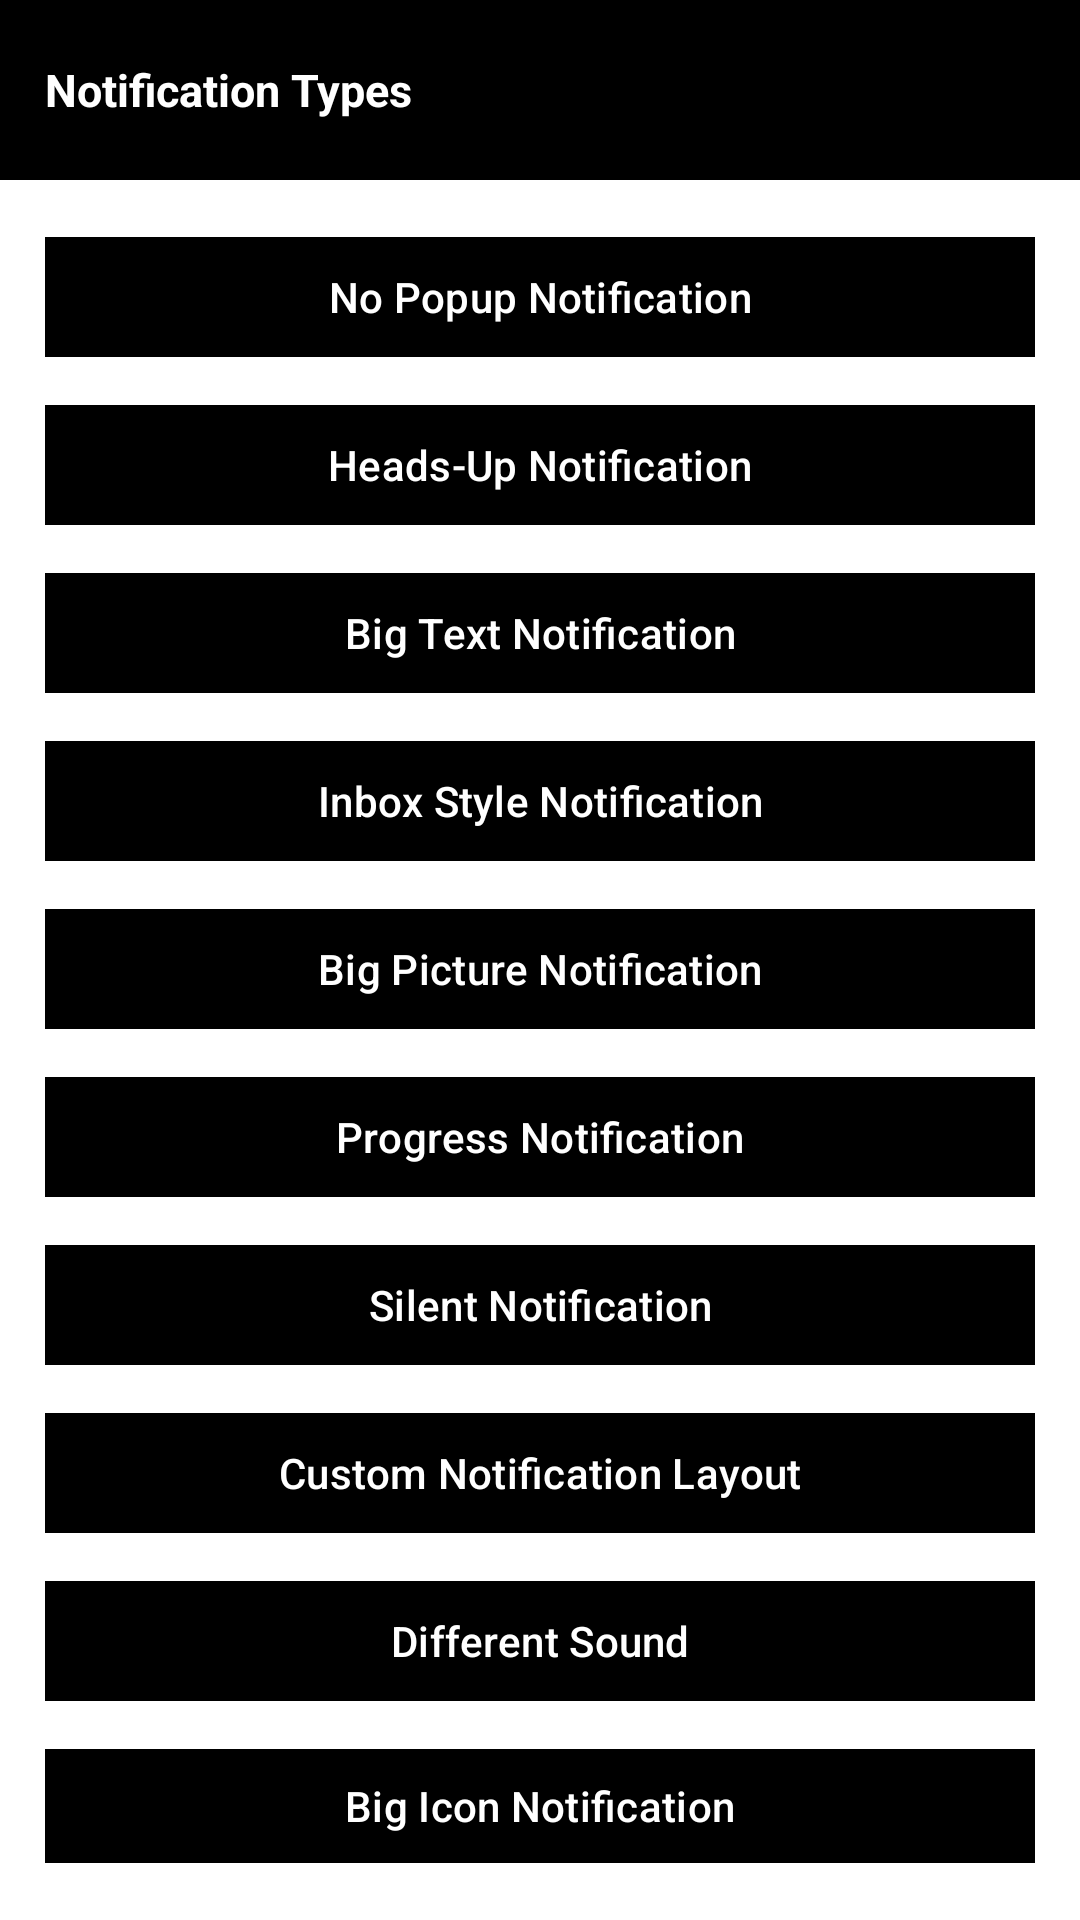

Layout XML and referenced resources for this Android screen:
<!-- AndroidManifest.xml: application theme Theme.AllNotificationExample -->
<!-- res/layout/activity_main.xml -->
<?xml version="1.0" encoding="utf-8"?>
<LinearLayout xmlns:android="http://schemas.android.com/apk/res/android"
    xmlns:app="http://schemas.android.com/apk/res-auto"
    xmlns:tools="http://schemas.android.com/tools"
    android:layout_width="match_parent"
    android:layout_height="match_parent"
    android:background="@color/white"
    tools:context=".MainActivity"
    android:orientation="vertical">

    <TextView
        android:textColor="@color/white"
        android:textStyle="bold"
        android:textSize="@dimen/_15dp"
        android:paddingHorizontal="@dimen/_15dp"
        android:gravity="center_vertical"
        android:text="@string/notification_types"
        android:background="@color/black"
        android:layout_width="match_parent"
        android:layout_height="@dimen/_60dp"/>

    <LinearLayout
        android:padding="@dimen/_15dp"
        android:orientation="vertical"
        android:layout_width="match_parent"
        android:layout_height="match_parent">

        <com.google.android.material.button.MaterialButton
            android:id="@+id/btnOne"
            app:cornerRadius="@dimen/_0dp"
            android:layout_width="match_parent"
            android:layout_height="wrap_content"
            android:text="No Popup Notification"
            android:textColor="@color/white"
            app:layout_constraintBottom_toBottomOf="parent"
            app:layout_constraintEnd_toEndOf="parent"
            app:layout_constraintStart_toStartOf="parent"
            app:layout_constraintTop_toTopOf="parent" />

        <com.google.android.material.button.MaterialButton
            android:id="@+id/btnTwo"
            app:cornerRadius="0dp"
            android:layout_width="match_parent"
            android:layout_height="wrap_content"
            android:text="Heads-Up Notification"
            android:textColor="@color/white"
            android:layout_marginTop="@dimen/_8dp"
            app:layout_constraintEnd_toEndOf="parent"
            app:layout_constraintStart_toStartOf="parent"
            app:layout_constraintTop_toBottomOf="@+id/btnOne"
            />

        <com.google.android.material.button.MaterialButton
            android:id="@+id/btnThree"
            app:cornerRadius="@dimen/_0dp"
            android:layout_width="match_parent"
            android:layout_height="wrap_content"
            android:text="Big Text Notification"
            android:textColor="@color/white"
            android:layout_marginTop="@dimen/_8dp"
            app:layout_constraintTop_toBottomOf="@+id/btnTwo"
            app:layout_constraintEnd_toEndOf="parent"
            app:layout_constraintStart_toStartOf="parent"
            />

        <com.google.android.material.button.MaterialButton
            android:id="@+id/btnFour"
            app:cornerRadius="@dimen/_0dp"
            android:layout_width="match_parent"
            android:layout_height="wrap_content"
            android:text="Inbox Style Notification"
            android:textColor="@color/white"
            android:layout_marginTop="@dimen/_8dp"
            app:layout_constraintTop_toBottomOf="@+id/btnTwo"
            app:layout_constraintEnd_toEndOf="parent"
            app:layout_constraintStart_toStartOf="parent"
            />

        <com.google.android.material.button.MaterialButton
            android:id="@+id/btnFive"
            app:cornerRadius="@dimen/_0dp"
            android:layout_width="match_parent"
            android:layout_height="wrap_content"
            android:text="Big Picture Notification"
            android:textColor="@color/white"
            android:layout_marginTop="@dimen/_8dp"
            app:layout_constraintTop_toBottomOf="@+id/btnTwo"
            app:layout_constraintEnd_toEndOf="parent"
            app:layout_constraintStart_toStartOf="parent"
            />

        <com.google.android.material.button.MaterialButton
            android:id="@+id/btnSix"
            app:cornerRadius="@dimen/_0dp"
            android:layout_width="match_parent"
            android:layout_height="wrap_content"
            android:text="Progress Notification"
            android:textColor="@color/white"
            android:layout_marginTop="@dimen/_8dp"
            app:layout_constraintTop_toBottomOf="@+id/btnTwo"
            app:layout_constraintEnd_toEndOf="parent"
            app:layout_constraintStart_toStartOf="parent"
            />

        <com.google.android.material.button.MaterialButton
            android:id="@+id/btnSeven"
            app:cornerRadius="@dimen/_0dp"
            android:layout_width="match_parent"
            android:layout_height="wrap_content"
            android:text="Silent Notification"
            android:textColor="@color/white"
            android:layout_marginTop="@dimen/_8dp"
            app:layout_constraintTop_toBottomOf="@+id/btnTwo"
            app:layout_constraintEnd_toEndOf="parent"
            app:layout_constraintStart_toStartOf="parent"
            />

        <com.google.android.material.button.MaterialButton
            android:id="@+id/btnEight"
            app:cornerRadius="@dimen/_0dp"
            android:layout_width="match_parent"
            android:layout_height="wrap_content"
            android:text="Custom Notification Layout"
            android:textColor="@color/white"
            android:layout_marginTop="@dimen/_8dp"
            app:layout_constraintTop_toBottomOf="@+id/btnTwo"
            app:layout_constraintEnd_toEndOf="parent"
            app:layout_constraintStart_toStartOf="parent"
            />

        <com.google.android.material.button.MaterialButton
            android:id="@+id/btnNine"
            app:cornerRadius="@dimen/_0dp"
            android:layout_width="match_parent"
            android:layout_height="wrap_content"
            android:text="Different Sound"
            android:textColor="@color/white"
            android:layout_marginTop="@dimen/_8dp"
            app:layout_constraintTop_toBottomOf="@+id/btnTwo"
            app:layout_constraintEnd_toEndOf="parent"
            app:layout_constraintStart_toStartOf="parent"
            />

        <com.google.android.material.button.MaterialButton
            android:id="@+id/btnTen"
            app:cornerRadius="@dimen/_0dp"
            android:layout_width="match_parent"
            android:layout_height="wrap_content"
            android:text="Big Icon Notification"
            android:textColor="@color/white"
            android:layout_marginTop="@dimen/_8dp"
            app:layout_constraintTop_toBottomOf="@+id/btnTwo"
            app:layout_constraintEnd_toEndOf="parent"
            app:layout_constraintStart_toStartOf="parent"
            />


    </LinearLayout>

</LinearLayout>
<!-- resources referenced by this layout -->
<resources>
  <color name="black">#FF000000</color>
  <color name="white">#FFFFFFFF</color>
  <dimen name="_0dp">0dp</dimen>
  <dimen name="_15dp">15dp</dimen>
  <dimen name="_60dp">60dp</dimen>
  <dimen name="_8dp">8dp</dimen>
  <string name="notification_types">Notification Types</string>
  <style name="Theme.AllNotificationExample" parent="Base.Theme.AllNotificationExample" />
  <style name="Base.Theme.AllNotificationExample" parent="Theme.Material3.DayNight.NoActionBar">
  
          <item name="colorPrimary">@color/black</item> 
          <item name="colorPrimaryDark">@color/black</item> 
          <item name="colorAccent">@color/black</item>
      </style>
</resources>
